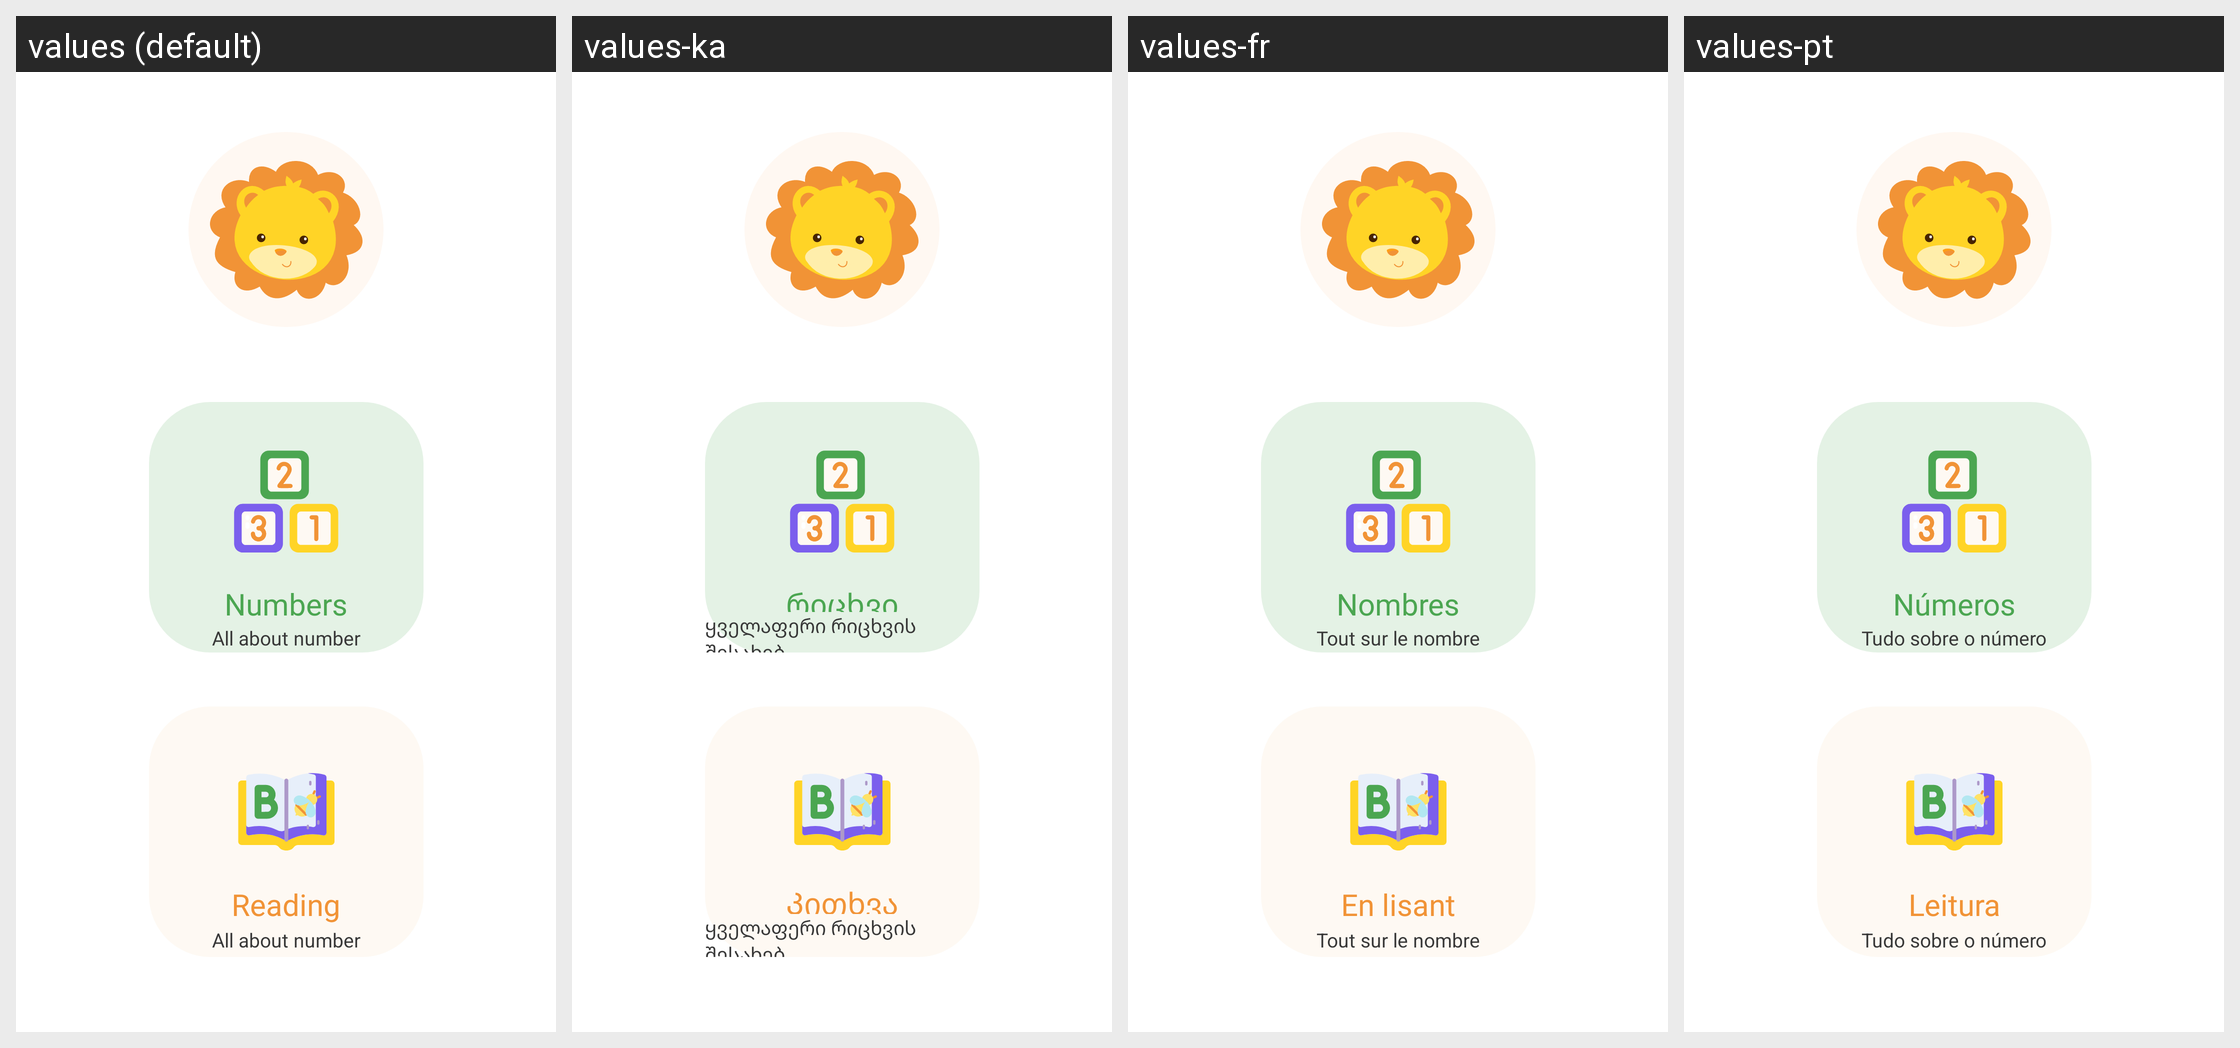

Here is an Android app screen in its default locale and in the app's own translations. Write out the translated-string differences for the strings that appear on this screen.
Android screen res/layout/fragment_menu.xml rendered under 4 locales, left to right: values (default), values-ka, values-fr, values-pt. Device: Nexus 5 (rendered at 1080×1920; each locale shown at half size, 540×960, under a caption strip naming it); theme Theme.KidsEducation.
Other locales in the repository, not shown: values-es, values-it, values-tr.
Strings drawn on this screen, with the default value and each locale's value (text and hints the layout hard-codes, and strings that could not be matched under every locale, appear in the picture but are not listed):

numbers
  values: Numbers
  values-ka: რიცხვი
  values-fr: Nombres
  values-pt: Números

all_about_number
  values: All about number
  values-ka: ყველაფერი რიცხვის შესახებ
  values-fr: Tout sur le nombre
  values-pt: Tudo sobre o número

reading
  values: Reading
  values-ka: Კითხვა
  values-fr: En lisant
  values-pt: Leitura
